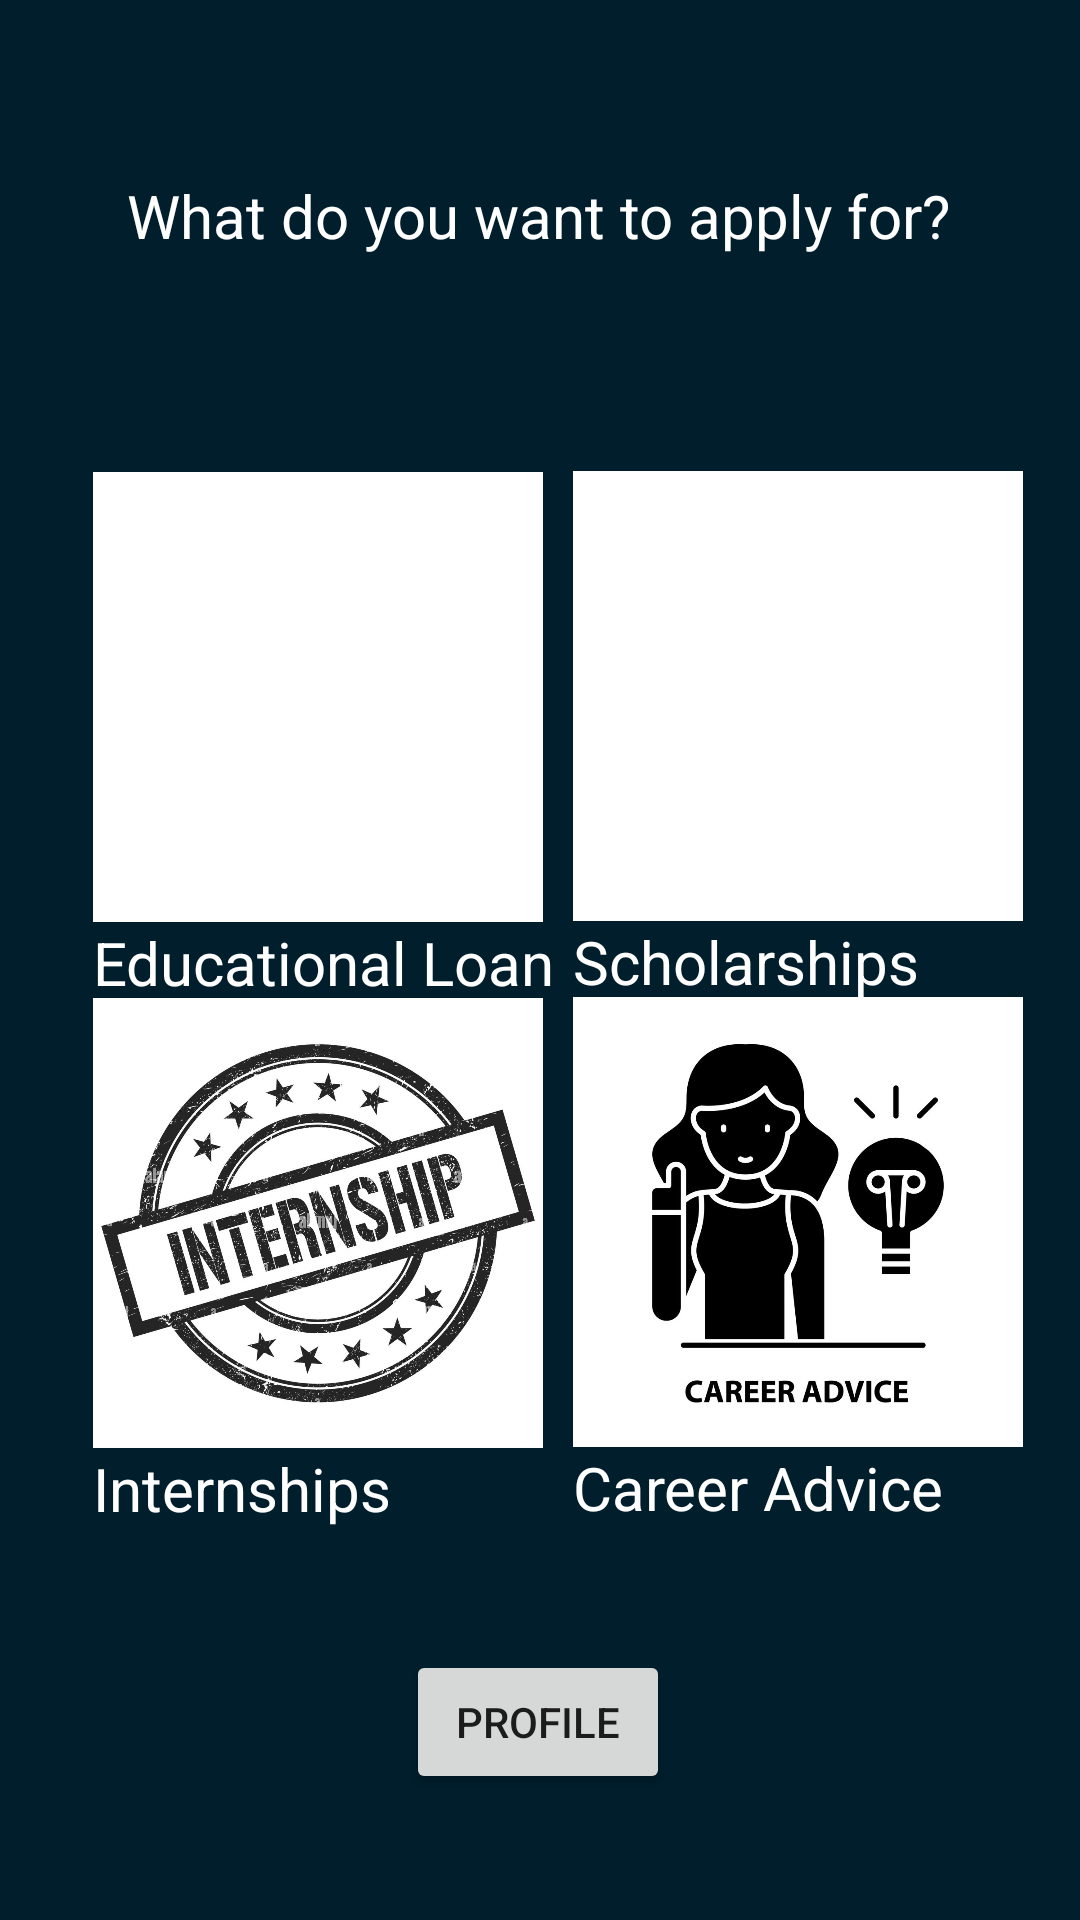

The Android layout XML behind this screen, and the referenced resources:
<!-- AndroidManifest.xml: application theme Theme.EasyEd -->
<!-- res/layout/activity_select.xml -->
<?xml version="1.0" encoding="utf-8"?>
<androidx.constraintlayout.widget.ConstraintLayout xmlns:android="http://schemas.android.com/apk/res/android"
    xmlns:app="http://schemas.android.com/apk/res-auto"
    xmlns:tools="http://schemas.android.com/tools"
    android:layout_width="match_parent"
    android:layout_height="match_parent"
    android:background="@color/material_dynamic_primary10"
    tools:context=".SelectActivity">

    <TextView
        android:id="@+id/textView8"
        android:layout_width="wrap_content"
        android:layout_height="wrap_content"
        android:text="What do you want to apply for?"
        android:textColor="@color/white"
        android:textSize="20sp"
        app:layout_constraintBottom_toBottomOf="parent"
        app:layout_constraintEnd_toEndOf="parent"
        app:layout_constraintHorizontal_bias="0.496"
        app:layout_constraintStart_toStartOf="parent"
        app:layout_constraintTop_toTopOf="parent"
        app:layout_constraintVertical_bias="0.095" />

    <ImageView
        android:id="@+id/loanimage"
        android:layout_width="150dp"
        android:layout_height="150dp"
        android:background="@color/white"
        app:layout_constraintBottom_toBottomOf="parent"
        app:layout_constraintEnd_toEndOf="parent"
        app:layout_constraintHorizontal_bias="0.148"
        app:layout_constraintStart_toStartOf="parent"
        app:layout_constraintTop_toBottomOf="@+id/textView8"
        app:layout_constraintVertical_bias="0.178"
        app:srcCompat="@drawable/loan" />

    <ImageView
        android:id="@+id/scholarimage"
        android:layout_width="150dp"
        android:layout_height="150dp"
        android:background="@color/white"
        app:layout_constraintBottom_toBottomOf="parent"
        app:layout_constraintEnd_toEndOf="parent"
        app:layout_constraintHorizontal_bias="0.347"
        app:layout_constraintStart_toEndOf="@+id/loanimage"
        app:layout_constraintTop_toBottomOf="@+id/textView8"
        app:layout_constraintVertical_bias="0.177"
        app:srcCompat="@drawable/scholarship" />

    <TextView
        android:id="@+id/loantext"
        android:layout_width="wrap_content"
        android:layout_height="wrap_content"
        android:text="Educational Loan"
        android:textColor="@color/white"
        android:textSize="20sp"
        app:layout_constraintBottom_toBottomOf="parent"
        app:layout_constraintEnd_toEndOf="@+id/loanimage"
        app:layout_constraintHorizontal_bias="0.0"
        app:layout_constraintStart_toStartOf="@+id/loanimage"
        app:layout_constraintTop_toBottomOf="@+id/loanimage"
        app:layout_constraintVertical_bias="0.0" />

    <TextView
        android:id="@+id/cholarshiptext"
        android:layout_width="wrap_content"
        android:layout_height="wrap_content"
        android:text="Scholarships"
        android:textColor="@color/white"
        android:textSize="20sp"
        app:layout_constraintBottom_toBottomOf="parent"
        app:layout_constraintEnd_toEndOf="@+id/scholarimage"
        app:layout_constraintHorizontal_bias="0.0"
        app:layout_constraintStart_toStartOf="@+id/scholarimage"
        app:layout_constraintTop_toBottomOf="@+id/scholarimage"
        app:layout_constraintVertical_bias="0.0" />

    <ImageView
        android:id="@+id/adviceImage"
        android:layout_width="150dp"
        android:layout_height="150dp"
        app:layout_constraintBottom_toBottomOf="parent"
        app:layout_constraintEnd_toEndOf="@+id/scholarimage"
        app:layout_constraintHorizontal_bias="0.0"
        app:layout_constraintStart_toStartOf="@+id/scholarimage"
        app:layout_constraintTop_toBottomOf="@+id/scholarimage"
        app:layout_constraintVertical_bias="0.139"
        app:srcCompat="@drawable/careeradviceeee" />

    <ImageView
        android:id="@+id/internImage"
        android:layout_width="150dp"
        android:layout_height="150dp"
        app:layout_constraintBottom_toBottomOf="parent"
        app:layout_constraintEnd_toEndOf="@+id/loanimage"
        app:layout_constraintHorizontal_bias="1.0"
        app:layout_constraintStart_toStartOf="@+id/loanimage"
        app:layout_constraintTop_toBottomOf="@+id/loanimage"
        app:layout_constraintVertical_bias="0.139"
        app:srcCompat="@drawable/internshipeeee" />

    <TextView
        android:id="@+id/textView4"
        android:layout_width="wrap_content"
        android:layout_height="wrap_content"
        android:text="Internships"
        android:textColor="@color/white"
        android:textSize="20sp"
        app:layout_constraintBottom_toBottomOf="parent"
        app:layout_constraintEnd_toEndOf="@+id/internImage"
        app:layout_constraintHorizontal_bias="0.0"
        app:layout_constraintStart_toStartOf="@+id/internImage"
        app:layout_constraintTop_toBottomOf="@+id/internImage"
        app:layout_constraintVertical_bias="0.0" />

    <TextView
        android:id="@+id/textView5"
        android:layout_width="wrap_content"
        android:layout_height="wrap_content"
        android:text="Career Advice"
        android:textColor="@color/white"
        android:textSize="20sp"
        app:layout_constraintBottom_toBottomOf="parent"
        app:layout_constraintEnd_toEndOf="@+id/adviceImage"
        app:layout_constraintHorizontal_bias="0.0"
        app:layout_constraintStart_toStartOf="@+id/adviceImage"
        app:layout_constraintTop_toBottomOf="@+id/adviceImage"
        app:layout_constraintVertical_bias="0.0" />

    <Button
        android:id="@+id/profilebtn"
        android:layout_width="wrap_content"
        android:layout_height="wrap_content"
        android:text="Profile"
        app:layout_constraintBottom_toBottomOf="parent"
        app:layout_constraintEnd_toEndOf="parent"
        app:layout_constraintHorizontal_bias="0.498"
        app:layout_constraintStart_toStartOf="parent"
        app:layout_constraintTop_toTopOf="parent"
        app:layout_constraintVertical_bias="0.929" />

</androidx.constraintlayout.widget.ConstraintLayout>
<!-- resources referenced by this layout -->
<resources>
  <color name="material_dynamic_primary10">#010e2c</color>
  <color name="white">#FFFFFFFF</color>
  <!-- drawable careeradviceeee: jpg bitmap (drawable-v24, 79360 bytes) -->
  <!-- drawable internshipeeee: jpg bitmap (drawable-v24, 221951 bytes) -->
  <style name="Theme.EasyEd" parent="Theme.MaterialComponents.DayNight.DarkActionBar">
          
          <item name="colorPrimary">@color/purple_500</item>
          <item name="colorPrimaryVariant">@color/purple_700</item>
          <item name="colorOnPrimary">@color/white</item>
          
          <item name="colorSecondary">@color/teal_200</item>
          <item name="colorSecondaryVariant">@color/teal_700</item>
          <item name="colorOnSecondary">@color/black</item>
          
          <item name="android:statusBarColor" tools:targetApi="l">?attr/colorPrimaryVariant</item>
          
      </style>
  <color name="purple_500">#FF6200EE</color>
  <color name="purple_700">#FF3700B3</color>
  <color name="teal_200">#FF03DAC5</color>
  <color name="teal_700">#FF018786</color>
  <color name="black">#FF000000</color>
</resources>
